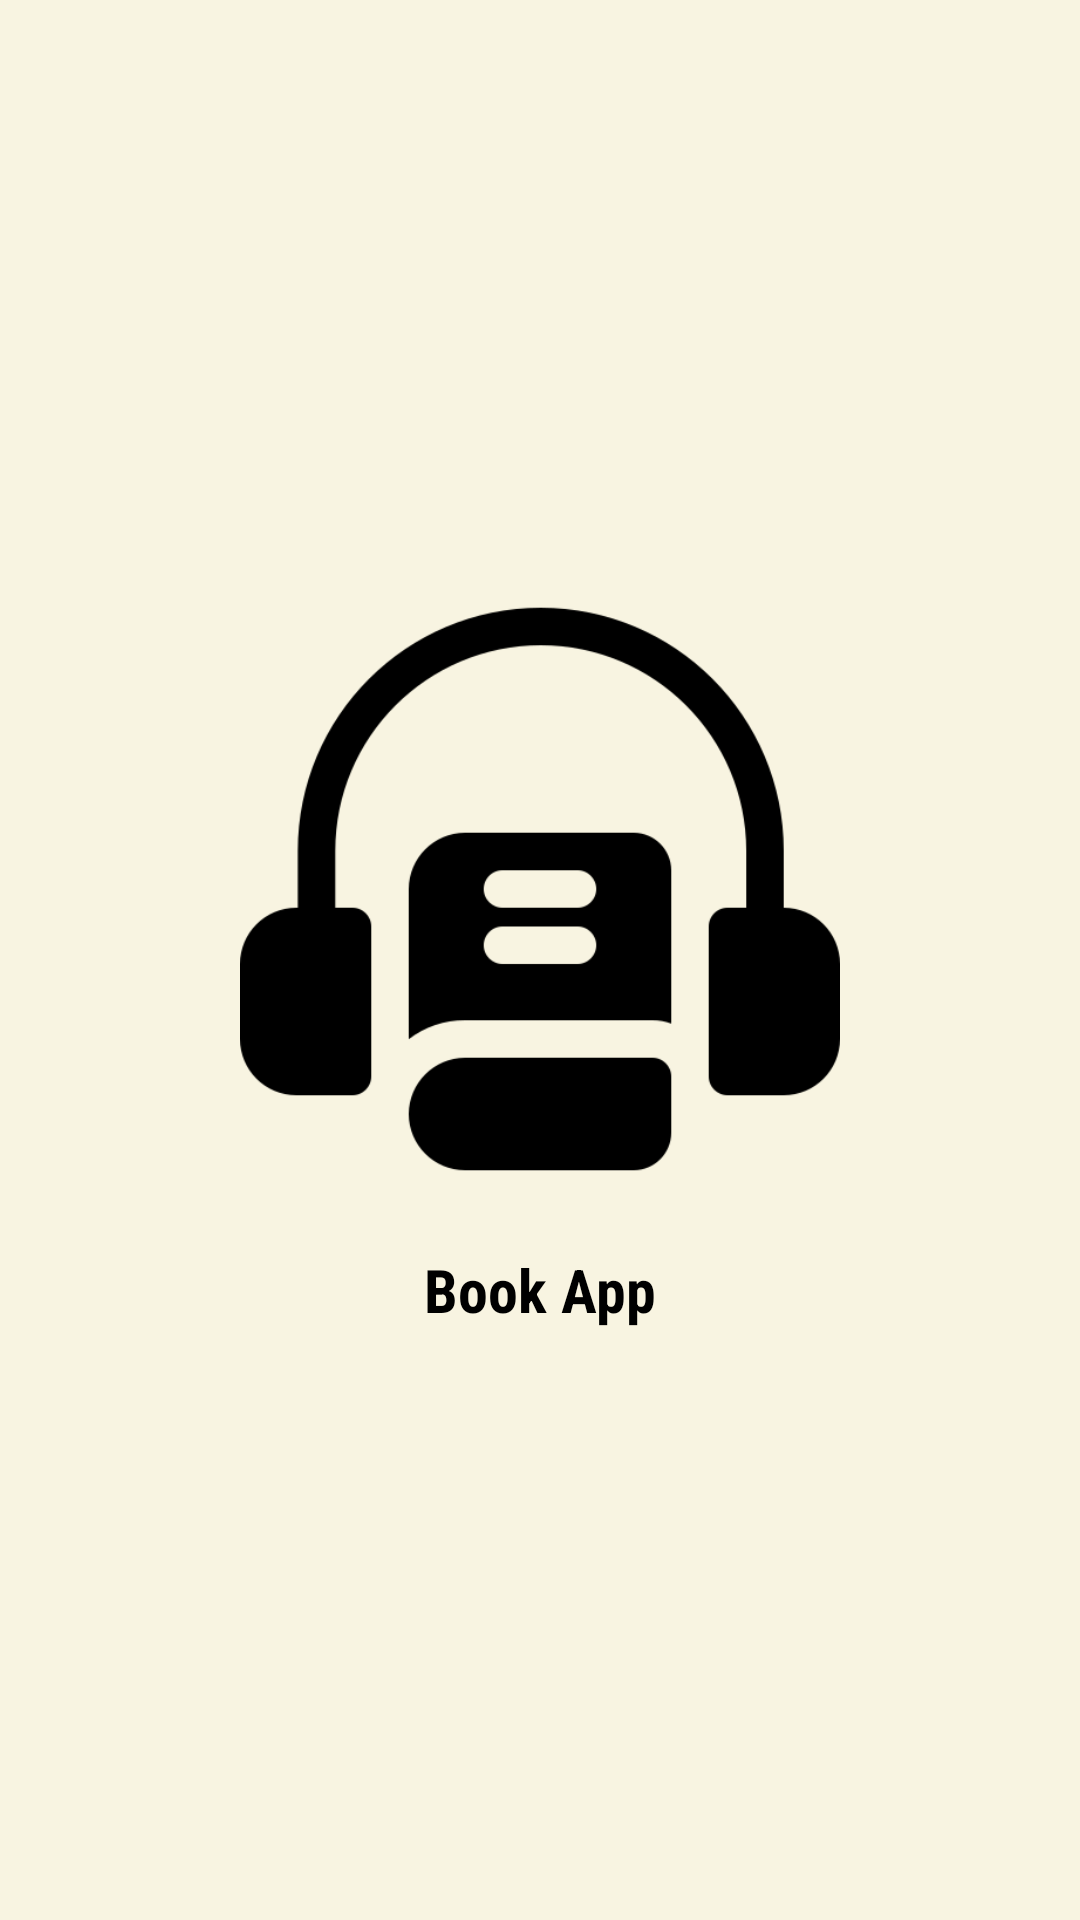

Here is an Android app screen rendered from its layout file. Give the layout XML and the strings, colors and styles it references.
<!-- AndroidManifest.xml: application theme Theme.MaterialComponents.Light.NoActionBar -->
<!-- res/layout/activity_splash.xml -->
<?xml version="1.0" encoding="utf-8"?>
<LinearLayout xmlns:android="http://schemas.android.com/apk/res/android"
    xmlns:app="http://schemas.android.com/apk/res-auto"
    xmlns:tools="http://schemas.android.com/tools"
    android:id="@+id/main"
    android:layout_width="match_parent"
    android:layout_height="match_parent"
    android:orientation="vertical"
    android:gravity="center"
    android:background="#F8F4E1"
    tools:context=".activities.SplashActivity">

    <ImageView
        android:layout_width="200dp"
        android:layout_height="200dp"
        android:src="@drawable/ic_app02"/>

    <TextView
        android:layout_width="wrap_content"
        android:layout_height="wrap_content"
        android:text="Book App"
        android:textSize="20sp"
        android:textStyle="bold"
        android:fontFamily="sans-serif-condensed"
        android:textColor="@color/black"
        android:layout_marginTop="20dp" />


</LinearLayout>
<!-- resources referenced by this layout -->
<resources>
  <color name="black">#FF000000</color>
  <!-- drawable ic_app02: png bitmap (drawable, 12248 bytes) -->
</resources>
